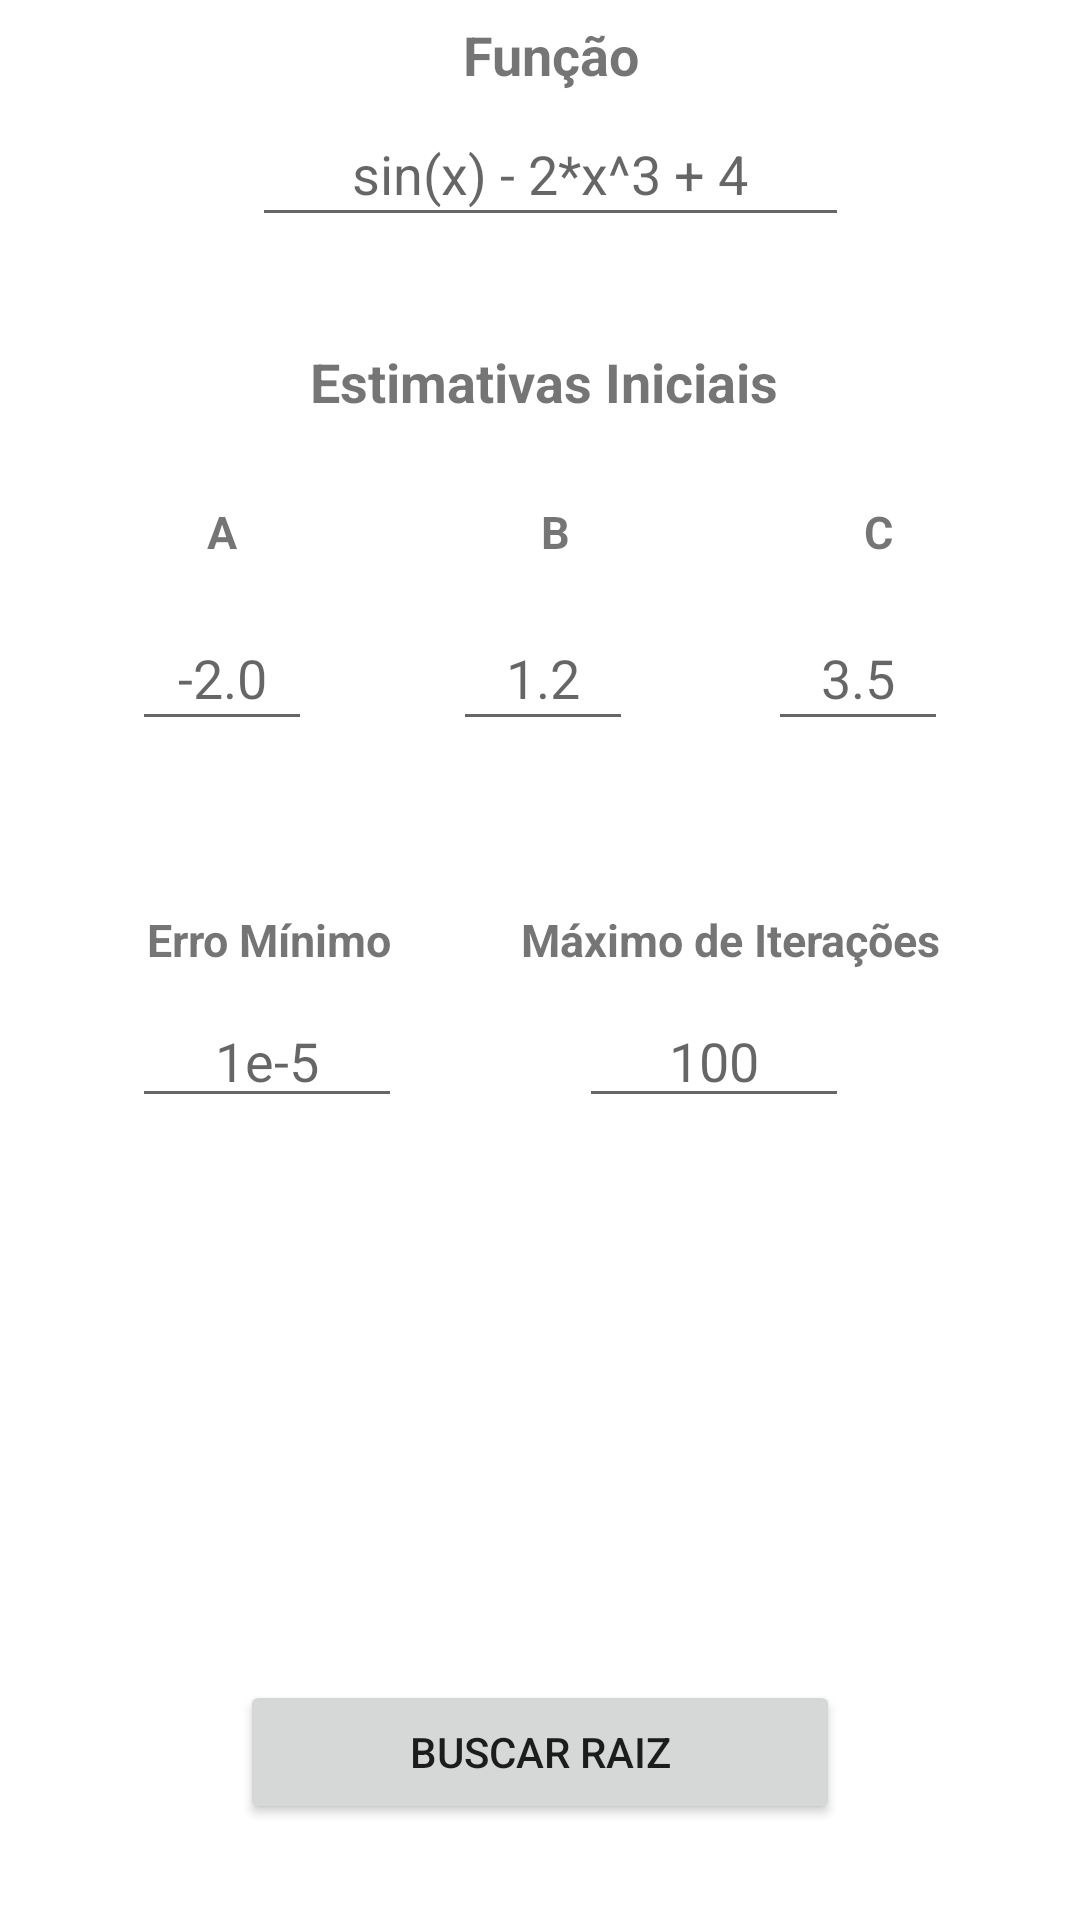

This screen was rendered from an Android layout file. Write that file and the resources it references.
<!-- AndroidManifest.xml: application theme AppTheme -->
<!-- res/layout/activity_muller.xml -->
<?xml version="1.0" encoding="utf-8"?>
<android.support.constraint.ConstraintLayout xmlns:android="http://schemas.android.com/apk/res/android"
    xmlns:app="http://schemas.android.com/apk/res-auto"
    xmlns:tools="http://schemas.android.com/tools"
    android:layout_width="match_parent"
    android:layout_height="match_parent"
    android:screenOrientation="portrait"
    tools:layout_editor_absoluteY="25dp">

    <Button
        android:id="@+id/btn_calcular_muller"
        android:layout_width="200dp"
        android:layout_height="48dp"
        android:layout_marginBottom="32dp"
        android:layout_marginEnd="8dp"
        android:layout_marginLeft="8dp"
        android:layout_marginRight="8dp"
        android:layout_marginStart="8dp"
        android:text="@string/btn_BuscarRaiz"
        app:layout_constraintBottom_toBottomOf="parent"
        app:layout_constraintEnd_toEndOf="parent"
        app:layout_constraintStart_toStartOf="parent" />

    <EditText
        android:id="@+id/editText_função_muller"
        android:layout_width="199dp"
        android:layout_height="45dp"
        android:layout_marginEnd="8dp"
        android:layout_marginLeft="8dp"
        android:layout_marginRight="8dp"
        android:layout_marginStart="8dp"
        android:ems="10"
        android:hint="@string/txt_hint_Funcao"
        android:inputType="textPersonName"
        android:textAlignment="center"
        app:layout_constraintEnd_toEndOf="parent"
        app:layout_constraintEnd_toStartOf="@+id/guideline4"
        app:layout_constraintHorizontal_bias="0.5"
        app:layout_constraintStart_toEndOf="@+id/guideline"
        app:layout_constraintStart_toStartOf="parent"
        app:layout_constraintTop_toBottomOf="@+id/textView_função_muller" />

    <TextView
        android:id="@+id/textView_função_muller"
        android:layout_width="200dp"
        android:layout_height="28dp"
        android:layout_marginEnd="8dp"
        android:layout_marginLeft="8dp"
        android:layout_marginRight="8dp"
        android:layout_marginStart="8dp"
        android:text="@string/funcao"
        android:textAlignment="center"
        android:textSize="@dimen/funcao_size"
        android:textStyle="bold"
        app:layout_constraintEnd_toEndOf="parent"
        app:layout_constraintEnd_toStartOf="@+id/guideline4"
        app:layout_constraintHorizontal_bias="0.5"
        app:layout_constraintStart_toEndOf="@+id/guideline"
        app:layout_constraintStart_toStartOf="parent"
        app:layout_constraintTop_toBottomOf="@+id/guideline2" />

    <TextView
        android:id="@+id/textView_x0_muller"
        android:layout_width="57dp"
        android:layout_height="19dp"
        android:layout_marginLeft="8dp"
        android:layout_marginStart="8dp"
        android:layout_marginTop="88dp"
        android:text="@string/txt_Estimativas_A"
        android:textAlignment="center"
        android:textSize="@dimen/estimativas_size"
        android:textStyle="bold"
        app:layout_constraintEnd_toStartOf="@+id/textView_x1_muller"
        app:layout_constraintHorizontal_bias="0.5"
        app:layout_constraintStart_toEndOf="@+id/guideline"
        app:layout_constraintStart_toStartOf="parent"
        app:layout_constraintTop_toBottomOf="@+id/editText_função_muller" />

    <EditText
        android:id="@+id/editText_x0_muller"
        android:layout_width="60dp"
        android:layout_height="45dp"
        android:layout_marginLeft="8dp"
        android:layout_marginStart="8dp"
        android:layout_marginTop="16dp"
        android:ems="10"
        android:hint="@string/txt_hint_A"
        android:inputType="textPersonName"
        android:textAlignment="center"
        app:layout_constraintEnd_toStartOf="@+id/editText_x1_muller"
        app:layout_constraintHorizontal_bias="0.5"
        app:layout_constraintStart_toEndOf="@+id/guideline"
        app:layout_constraintStart_toStartOf="parent"
        app:layout_constraintTop_toBottomOf="@+id/textView_x0_muller" />

    <TextView
        android:id="@+id/textView_x1_muller"
        android:layout_width="57dp"
        android:layout_height="19dp"
        android:layout_marginEnd="13dp"
        android:layout_marginLeft="16dp"
        android:layout_marginRight="13dp"
        android:layout_marginStart="16dp"
        android:layout_marginTop="88dp"
        android:text="@string/txt_Estimativas_B"
        android:textAlignment="center"
        android:textSize="@dimen/estimativas_size"
        android:textStyle="bold"
        app:layout_constraintEnd_toStartOf="@+id/textView_x2_muller"
        app:layout_constraintHorizontal_bias="0.5"
        app:layout_constraintStart_toEndOf="@+id/textView_x0_muller"
        app:layout_constraintTop_toBottomOf="@+id/editText_função_muller" />

    <EditText
        android:id="@+id/editText_x1_muller"
        android:layout_width="60dp"
        android:layout_height="45dp"
        android:layout_marginEnd="9dp"
        android:layout_marginLeft="11dp"
        android:layout_marginRight="9dp"
        android:layout_marginStart="11dp"
        android:layout_marginTop="16dp"
        android:ems="10"
        android:hint="@string/txt_hint_B"
        android:inputType="textPersonName"
        android:textAlignment="center"
        app:layout_constraintEnd_toStartOf="@+id/editText_x2_muller"
        app:layout_constraintHorizontal_bias="0.5"
        app:layout_constraintStart_toEndOf="@+id/editText_x0_muller"
        app:layout_constraintTop_toBottomOf="@+id/textView_x1_muller" />

    <TextView
        android:id="@+id/textView_x2_muller"
        android:layout_width="57dp"
        android:layout_height="19dp"
        android:layout_marginEnd="8dp"
        android:layout_marginRight="8dp"
        android:layout_marginTop="88dp"
        android:text="@string/txt_Estimativas_C"
        android:textAlignment="center"
        android:textSize="@dimen/estimativas_size"
        android:textStyle="bold"
        app:layout_constraintEnd_toEndOf="parent"
        app:layout_constraintEnd_toStartOf="@+id/guideline4"
        app:layout_constraintHorizontal_bias="0.5"
        app:layout_constraintStart_toEndOf="@+id/textView_x1_muller"
        app:layout_constraintTop_toBottomOf="@+id/editText_função_muller" />

    <EditText
        android:id="@+id/editText_x2_muller"
        android:layout_width="60dp"
        android:layout_height="45dp"
        android:layout_marginEnd="8dp"
        android:layout_marginRight="8dp"
        android:layout_marginTop="16dp"
        android:ems="10"
        android:hint="@string/txt_hint_C"
        android:inputType="textPersonName"
        android:textAlignment="center"
        app:layout_constraintEnd_toEndOf="parent"
        app:layout_constraintStart_toEndOf="@+id/editText_x1_muller"
        app:layout_constraintTop_toBottomOf="@+id/textView_x2_muller" />

    <TextView
        android:id="@+id/textView_tol_muller"
        android:layout_width="90dp"
        android:layout_height="17dp"
        android:layout_marginLeft="8dp"
        android:layout_marginStart="8dp"
        android:text="@string/txt_erroMinimo"
        android:textAlignment="center"
        android:textSize="@dimen/estimativas_size"
        android:textStyle="bold"
        app:layout_constraintBaseline_toBaselineOf="@+id/textView_n_muller"
        app:layout_constraintEnd_toStartOf="@+id/textView_n_muller"
        app:layout_constraintHorizontal_bias="0.5"
        app:layout_constraintStart_toStartOf="parent" />

    <EditText
        android:id="@+id/editText_tol_muller"
        android:layout_width="90dp"
        android:layout_height="wrap_content"
        android:layout_marginLeft="44dp"
        android:layout_marginStart="44dp"
        android:ems="10"
        android:hint="@string/txt_hint_ERRO"
        android:inputType="textPersonName"
        android:textAlignment="center"
        app:layout_constraintBaseline_toBaselineOf="@+id/editText_n_muller"
        app:layout_constraintStart_toStartOf="parent" />

    <TextView
        android:id="@+id/textView_n_muller"
        android:layout_width="144dp"
        android:layout_height="wrap_content"
        android:layout_marginEnd="8dp"
        android:layout_marginRight="8dp"
        android:layout_marginTop="56dp"
        android:text="@string/txt_maximoIteracoes"
        android:textAlignment="center"
        android:textSize="@dimen/estimativas_size"
        android:textStyle="bold"
        app:layout_constraintEnd_toEndOf="parent"
        app:layout_constraintHorizontal_bias="0.5"
        app:layout_constraintStart_toEndOf="@+id/textView_tol_muller"
        app:layout_constraintTop_toBottomOf="@+id/editText_x1_muller" />

    <EditText
        android:id="@+id/editText_n_muller"
        android:layout_width="90dp"
        android:layout_height="wrap_content"
        android:layout_marginEnd="84dp"
        android:layout_marginRight="84dp"
        android:layout_marginTop="8dp"
        android:ems="10"
        android:hint="@string/txt_hint_N"
        android:inputType="textPersonName"
        android:textAlignment="center"
        app:layout_constraintEnd_toStartOf="@+id/guideline4"
        app:layout_constraintTop_toBottomOf="@+id/textView_n_muller" />

    <android.support.constraint.Guideline
        android:id="@+id/guideline"
        android:layout_width="wrap_content"
        android:layout_height="wrap_content"
        android:orientation="vertical"
        app:layout_constraintGuide_begin="20dp" />

    <android.support.constraint.Guideline
        android:id="@+id/guideline2"
        android:layout_width="wrap_content"
        android:layout_height="wrap_content"
        android:layout_marginTop="8dp"
        android:orientation="horizontal"
        app:layout_constraintGuide_begin="6dp"
        app:layout_constraintTop_toTopOf="parent" />

    <android.support.constraint.Guideline
        android:id="@+id/guideline3"
        android:layout_width="wrap_content"
        android:layout_height="wrap_content"
        android:orientation="vertical"
        app:layout_constraintGuide_begin="20dp" />

    <android.support.constraint.Guideline
        android:id="@+id/guideline4"
        android:layout_width="wrap_content"
        android:layout_height="wrap_content"
        android:layout_marginEnd="8dp"
        android:layout_marginRight="8dp"
        android:orientation="vertical"
        app:layout_constraintEnd_toEndOf="parent"
        app:layout_constraintGuide_begin="367dp" />

    <TextView
        android:id="@+id/textView8"
        android:layout_width="196dp"
        android:layout_height="27dp"
        android:layout_marginEnd="88dp"
        android:layout_marginRight="88dp"
        android:layout_marginTop="36dp"
        android:text="Estimativas Iniciais"
        android:textAlignment="center"
        android:textSize="@dimen/funcao_size"
        android:textStyle="bold"
        app:layout_constraintEnd_toEndOf="parent"
        app:layout_constraintEnd_toStartOf="@+id/guideline4"
        app:layout_constraintTop_toBottomOf="@+id/editText_função_muller" />

    <Button
        android:id="@+id/btn_help_muller"
        android:layout_width="25dp"
        android:layout_height="25dp"
        android:layout_marginEnd="5dp"
        android:layout_marginRight="5dp"
        android:layout_marginTop="5dp"
        android:background="@drawable/help"
        app:layout_constraintEnd_toEndOf="parent"
        app:layout_constraintTop_toTopOf="parent" />

</android.support.constraint.ConstraintLayout>
<!-- resources referenced by this layout -->
<resources>
  <dimen name="estimativas_size">15sp</dimen>
  <dimen name="funcao_size">18sp</dimen>
  <string name="btn_BuscarRaiz">Buscar Raiz</string>
  <string name="funcao">Função</string>
  <string name="txt_Estimativas_A">A</string>
  <string name="txt_Estimativas_B">B</string>
  <string name="txt_Estimativas_C">C</string>
  <string name="txt_erroMinimo">Erro Mínimo</string>
  <string name="txt_hint_A">-2.0</string>
  <string name="txt_hint_B">1.2</string>
  <string name="txt_hint_C">3.5</string>
  <string name="txt_hint_ERRO">1e-5</string>
  <string name="txt_hint_Funcao">sin(x) - 2*x^3 + 4</string>
  <string name="txt_hint_N">100</string>
  <string name="txt_maximoIteracoes">Máximo de Iterações</string>
</resources>
